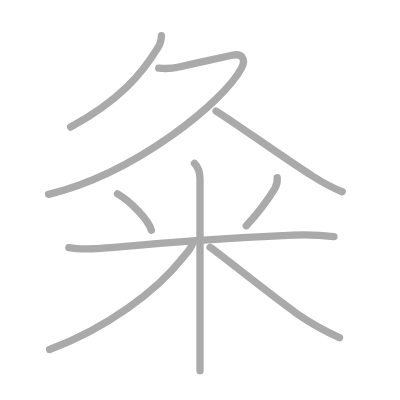
t = 0.00 s
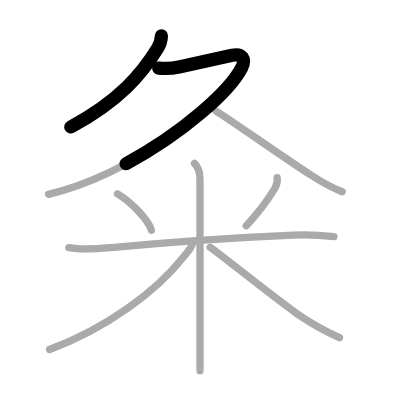
t = 1.75 s
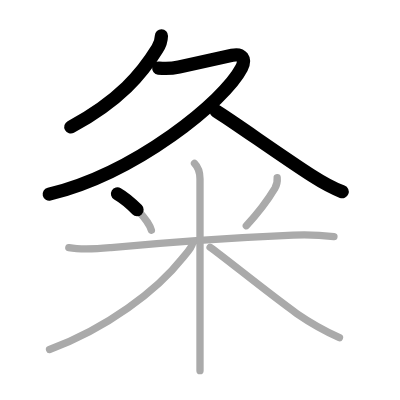
t = 3.50 s
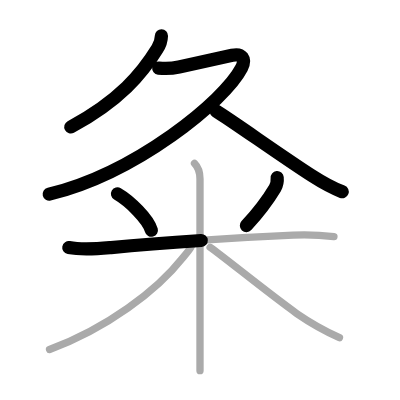
t = 5.50 s
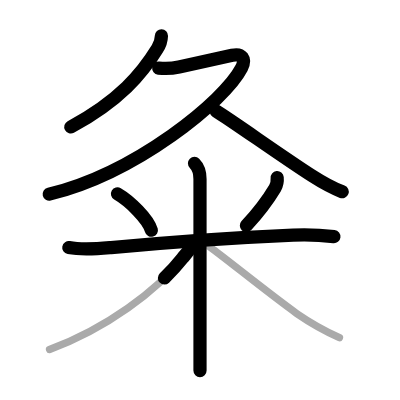
t = 7.25 s
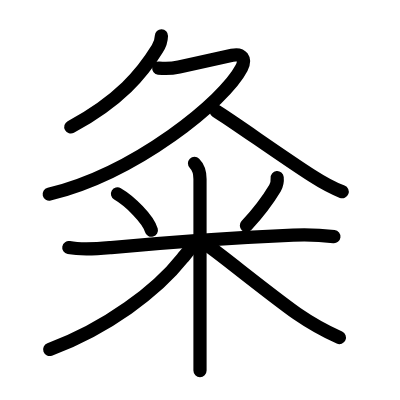
t = 9.00 s

The animated SVG that drew these frames (rendered in a browser with its animation timeline set to each time). Animation: 9 SMIL elements (animate=9); one cycle of 9.00 s.

<?xml version="1.0" standalone="no"?>
<!DOCTYPE svg PUBLIC "-//W3C//DTD SVG 1.1//EN"   "http://www.w3.org/Graphics/SVG/1.1/DTD/svg11.dtd">
<svg width="400px" height="400px"  version="1.1" xmlns="http://www.w3.org/2000/svg">
  <defs>
    <marker id="Triangle" viewBox="0 0 10 10" refX="0" refY="5" markerUnits="strokeWidth" markerWidth="3" style="stroke-opacity:0%;fill:#aaaaaa;" markerHeight="2" orient="auto">
      <path d="M 0 0 L 10 5 L 0 10 z" />
    </marker>
    
    <marker id="Arrow" viewBox="0 0 10 10" refX="5" refY="5" markerUnits="strokeWidth" markerWidth="1.8" style="stroke-opacity:0%;fill:#770000;" markerHeight="2" orient="auto">
      <path d="M 0 4 L 6 4 L 4 1 L 10 5 L 4 9 L 6 6 L 0 6 z" />
        <circle cx="5" cy="5" r="5" />
      </marker>
    
    <marker id="TriangleRed" viewBox="0 0 10 10" refX="0" refY="5" markerUnits="strokeWidth" markerWidth="3" style="stroke-opacity:0%;fill:#CC0000;" markerHeight="2" orient="auto">
      <path d="M 0 0 L 10 5 L 0 10 z" />
    </marker>
    
    <marker id="ArrowRed" viewBox="0 0 10 10" refX="5" refY="5" markerUnits="strokeWidth" markerWidth="1.8" style="stroke-opacity:0%;fill:#CC0000;" markerHeight="2" orient="auto">
      <path d="M 0 4 L 6 4 L 4 1 L 10 5 L 4 9 L 6 6 L 0 6 z" />
        <circle cx="5" cy="5" r="5" />
      </marker>
    
  </defs>
  
  <path style="fill:#ffffff; fill-opacity:100%; fill-rule:evenodd; stroke-width:0;" d="M 0 0 L 400px 0 L 400px 400px L 0 400px L 0 0" />

  <g transform="scale(3.6697247706422 3.6697247706422)">
<path style="fill:none; fill-opacity:0%; fill-rule:evenodd; stroke:#aaaaaa; stroke-opacity:100%; stroke-width: 1.5pt; stroke-linejoin:round; stroke-linecap:round;" d="M43.99 9.75c-0.04 1.31-0.42 2.49-1.13 3.52c-4.13 6.74-10.24 14.11-23.62 21.35"></path>
<path style="fill:none; fill-opacity:0%; fill-rule:evenodd; stroke:#aaaaaa; stroke-opacity:100%; stroke-width: 1.5pt; stroke-linejoin:round; stroke-linecap:round;" d="M43.25 18.55c1.85 0.21 3.73 0.11 5.53-0.3c4.97-1.12 10.77-2.35 14.48-3.19c2.64-0.59 3.86 0.97 2.58 3.44c-4.68 9.08-28.89 28.73-52.6 34.45"></path>
<path style="fill:none; fill-opacity:0%; fill-rule:evenodd; stroke:#aaaaaa; stroke-opacity:100%; stroke-width: 1.5pt; stroke-linejoin:round; stroke-linecap:round;" d="M58.88 30.25c4.3 2.63 18.16 12.53 26.15 17.65c3.47 2.23 5.25 3.21 8.22 4.35"></path>
<path style="fill:none; fill-opacity:0%; fill-rule:evenodd; stroke:#aaaaaa; stroke-opacity:100%; stroke-width: 1.5pt; stroke-linejoin:round; stroke-linecap:round;" d="M32.02 52.83c3.35 1.94 8.4 6.9 9.23 9.92"></path>
<path style="fill:none; fill-opacity:0%; fill-rule:evenodd; stroke:#aaaaaa; stroke-opacity:100%; stroke-width: 1.5pt; stroke-linejoin:round; stroke-linecap:round;" d="M75.53 48.39c0.1 1.01-0.1 1.97-0.59 2.87C73 54.5 69.76 58.65 67.12 61.5"></path>
<path style="fill:none; fill-opacity:0%; fill-rule:evenodd; stroke:#aaaaaa; stroke-opacity:100%; stroke-width: 1.5pt; stroke-linejoin:round; stroke-linecap:round;" d="M18.75 67.47c3.83 0.72 7.61 0.35 11.51 0c14.61-1.34 36.86-2.84 49.61-3.39c3.71-0.16 7.42-0.03 11.13 0.4"></path>
<path style="fill:none; fill-opacity:0%; fill-rule:evenodd; stroke:#aaaaaa; stroke-opacity:100%; stroke-width: 1.5pt; stroke-linejoin:round; stroke-linecap:round;" d="M53 44.5c1.25 1.25 1.5 2.62 1.5 4.25c0 1.03 0 44.75 0 52.25"></path>
<path style="fill:none; fill-opacity:0%; fill-rule:evenodd; stroke:#aaaaaa; stroke-opacity:100%; stroke-width: 1.5pt; stroke-linejoin:round; stroke-linecap:round;" d="M52.5 66.25c-0.25 1.38-1.81 2.87-2.8 4.13c-6.93 8.8-20.56 19.07-36.2 24.87"></path>
<path style="fill:none; fill-opacity:0%; fill-rule:evenodd; stroke:#aaaaaa; stroke-opacity:100%; stroke-width: 1.5pt; stroke-linejoin:round; stroke-linecap:round;" d="M57.25 67.38c3.84 2.7 15.4 12.16 23.67 18.09c3.67 2.53 7.53 4.7 11.58 6.53"></path>

<path style="fill:none; fill-opacity:0%; fill-rule:evenodd; stroke:#000000; stroke-opacity:100%; stroke-width: 2.7pt; stroke-linejoin:round; stroke-linecap:round;" d="M43.99 9.75c-0.04 1.31-0.42 2.49-1.13 3.52c-4.13 6.74-10.24 14.11-23.62 21.35" pathLength="100" stroke-dashoffset="100" stroke-dasharray="100 105"><animate id="dashAnim1" attributeName="stroke-dashoffset" from="100" to="0" dur="1s" calcMode="linear" fill="freeze"/></path>
<path style="fill:none; fill-opacity:0%; fill-rule:evenodd; stroke:#000000; stroke-opacity:100%; stroke-width: 2.7pt; stroke-linejoin:round; stroke-linecap:round;" d="M43.25 18.55c1.85 0.21 3.73 0.11 5.53-0.3c4.97-1.12 10.77-2.35 14.48-3.19c2.64-0.59 3.86 0.97 2.58 3.44c-4.68 9.08-28.89 28.73-52.6 34.45" pathLength="100" stroke-dashoffset="100" stroke-dasharray="100 105"><animate id="dashAnim2" attributeName="stroke-dashoffset" from="100" to="0" dur="1s" calcMode="linear" begin="dashAnim1.end" fill="freeze"/></path>
<path style="fill:none; fill-opacity:0%; fill-rule:evenodd; stroke:#000000; stroke-opacity:100%; stroke-width: 2.7pt; stroke-linejoin:round; stroke-linecap:round;" d="M58.88 30.25c4.3 2.63 18.16 12.53 26.15 17.65c3.47 2.23 5.25 3.21 8.22 4.35" pathLength="100" stroke-dashoffset="100" stroke-dasharray="100 105"><animate id="dashAnim3" attributeName="stroke-dashoffset" from="100" to="0" dur="1s" calcMode="linear" begin="dashAnim2.end" fill="freeze"/></path>
<path style="fill:none; fill-opacity:0%; fill-rule:evenodd; stroke:#000000; stroke-opacity:100%; stroke-width: 2.7pt; stroke-linejoin:round; stroke-linecap:round;" d="M32.02 52.83c3.35 1.94 8.4 6.9 9.23 9.92" pathLength="100" stroke-dashoffset="100" stroke-dasharray="100 105"><animate id="dashAnim4" attributeName="stroke-dashoffset" from="100" to="0" dur="1s" calcMode="linear" begin="dashAnim3.end" fill="freeze"/></path>
<path style="fill:none; fill-opacity:0%; fill-rule:evenodd; stroke:#000000; stroke-opacity:100%; stroke-width: 2.7pt; stroke-linejoin:round; stroke-linecap:round;" d="M75.53 48.39c0.1 1.01-0.1 1.97-0.59 2.87C73 54.5 69.76 58.65 67.12 61.5" pathLength="100" stroke-dashoffset="100" stroke-dasharray="100 105"><animate id="dashAnim5" attributeName="stroke-dashoffset" from="100" to="0" dur="1s" calcMode="linear" begin="dashAnim4.end" fill="freeze"/></path>
<path style="fill:none; fill-opacity:0%; fill-rule:evenodd; stroke:#000000; stroke-opacity:100%; stroke-width: 2.7pt; stroke-linejoin:round; stroke-linecap:round;" d="M18.75 67.47c3.83 0.72 7.61 0.35 11.51 0c14.61-1.34 36.86-2.84 49.61-3.39c3.71-0.16 7.42-0.03 11.13 0.4" pathLength="100" stroke-dashoffset="100" stroke-dasharray="100 105"><animate id="dashAnim6" attributeName="stroke-dashoffset" from="100" to="0" dur="1s" calcMode="linear" begin="dashAnim5.end" fill="freeze"/></path>
<path style="fill:none; fill-opacity:0%; fill-rule:evenodd; stroke:#000000; stroke-opacity:100%; stroke-width: 2.7pt; stroke-linejoin:round; stroke-linecap:round;" d="M53 44.5c1.25 1.25 1.5 2.62 1.5 4.25c0 1.03 0 44.75 0 52.25" pathLength="100" stroke-dashoffset="100" stroke-dasharray="100 105"><animate id="dashAnim7" attributeName="stroke-dashoffset" from="100" to="0" dur="1s" calcMode="linear" begin="dashAnim6.end" fill="freeze"/></path>
<path style="fill:none; fill-opacity:0%; fill-rule:evenodd; stroke:#000000; stroke-opacity:100%; stroke-width: 2.7pt; stroke-linejoin:round; stroke-linecap:round;" d="M52.5 66.25c-0.25 1.38-1.81 2.87-2.8 4.13c-6.93 8.8-20.56 19.07-36.2 24.87" pathLength="100" stroke-dashoffset="100" stroke-dasharray="100 105"><animate id="dashAnim8" attributeName="stroke-dashoffset" from="100" to="0" dur="1s" calcMode="linear" begin="dashAnim7.end" fill="freeze"/></path>
<path style="fill:none; fill-opacity:0%; fill-rule:evenodd; stroke:#000000; stroke-opacity:100%; stroke-width: 2.7pt; stroke-linejoin:round; stroke-linecap:round;" d="M57.25 67.38c3.84 2.7 15.4 12.16 23.67 18.09c3.67 2.53 7.53 4.7 11.58 6.53" pathLength="100" stroke-dashoffset="100" stroke-dasharray="100 105"><animate id="dashAnim9" attributeName="stroke-dashoffset" from="100" to="0" dur="1s" calcMode="linear" begin="dashAnim8.end" fill="freeze"/></path>

</g>

</svg>  
          
